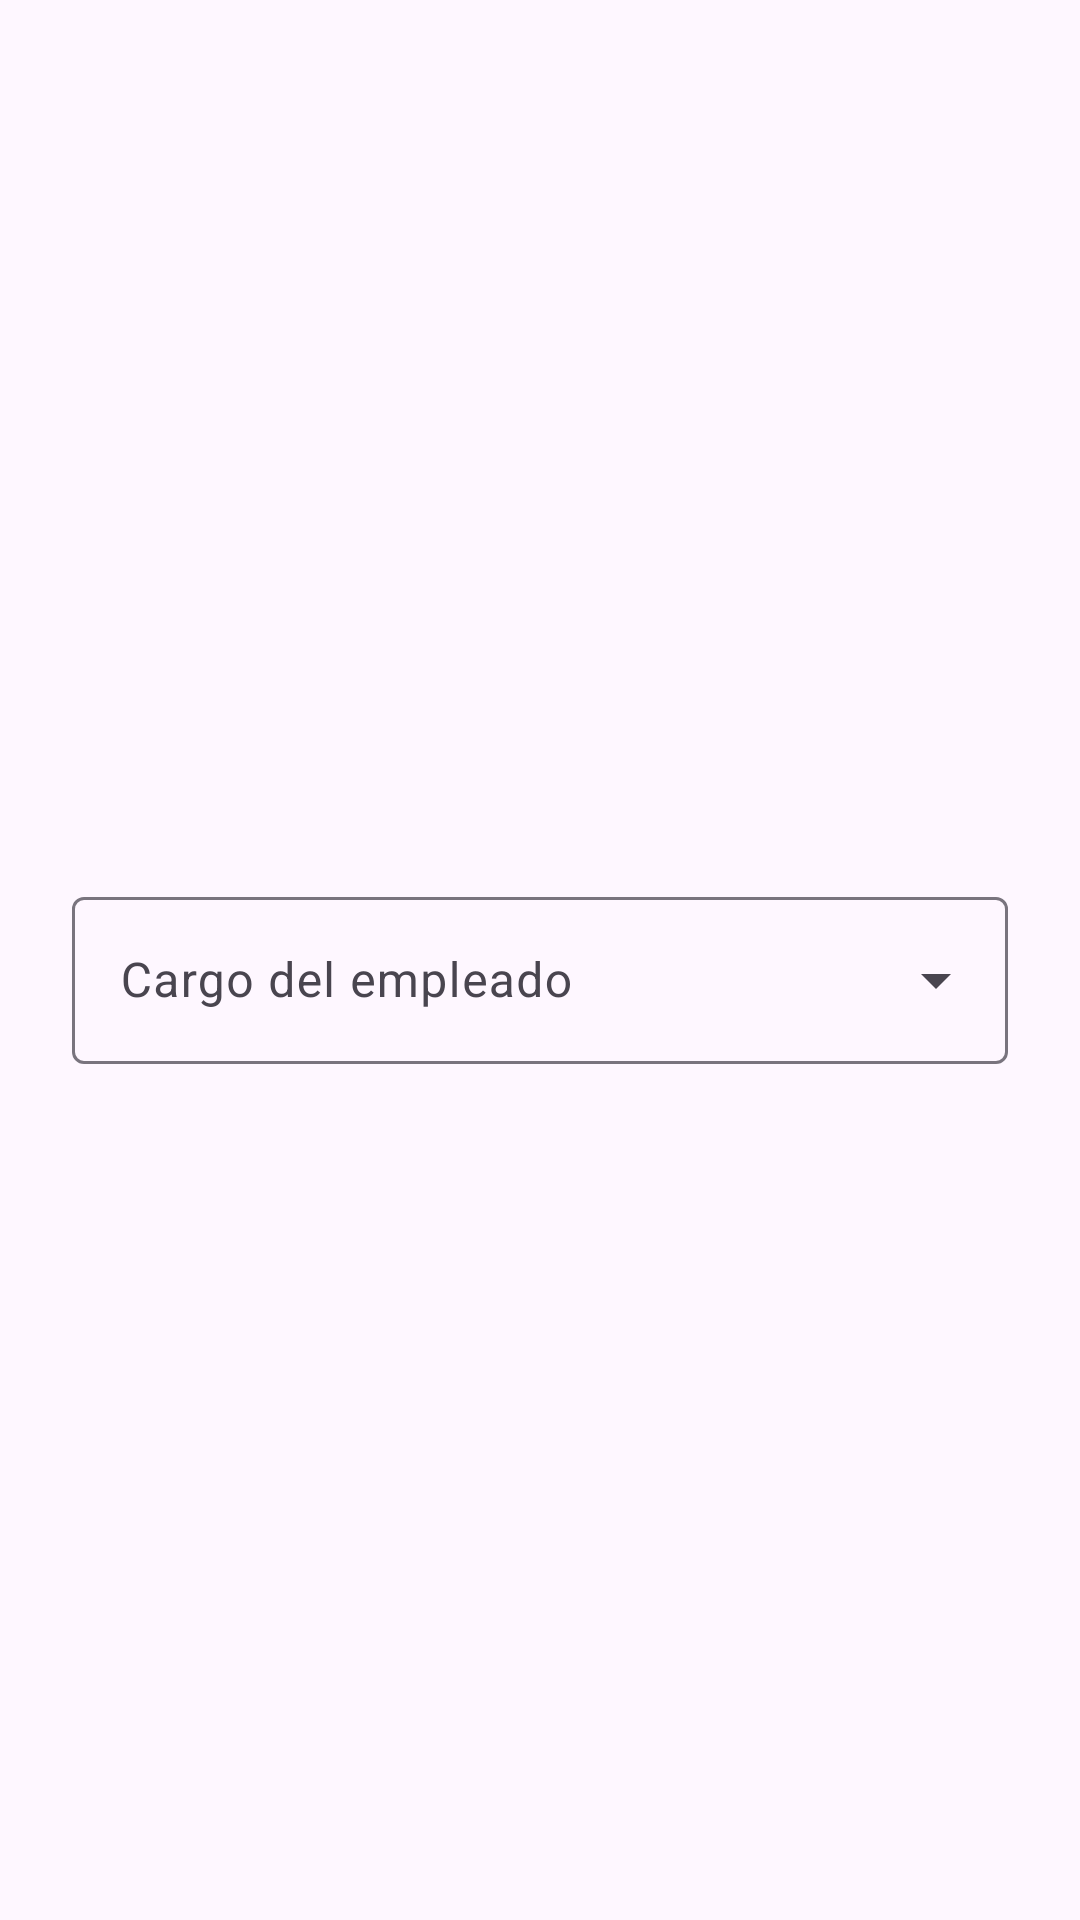

Produce the Android XML layout that renders to this screen, including the resource entries it uses.
<!-- AndroidManifest.xml: application theme Theme.Empleados -->
<!-- res/layout/filter_dialog_view.xml -->
<?xml version="1.0" encoding="utf-8"?>
<androidx.constraintlayout.widget.ConstraintLayout xmlns:android="http://schemas.android.com/apk/res/android"
    android:layout_width="match_parent"
    android:layout_height="wrap_content"
    xmlns:app="http://schemas.android.com/apk/res-auto">

    <com.google.android.material.textfield.TextInputLayout
        android:id="@+id/inputLayout"
        style="@style/Widget.Material3.TextInputLayout.OutlinedBox.ExposedDropdownMenu"
        android:layout_width="match_parent"
        android:layout_height="wrap_content"
        app:layout_constraintTop_toTopOf="parent"
        app:layout_constraintStart_toStartOf="parent"
        app:layout_constraintEnd_toEndOf="parent"
        app:layout_constraintBottom_toBottomOf="parent"
        android:layout_marginTop="8dp"
        android:layout_marginHorizontal="24dp"
        android:hint="@string/text_employee_position">
        <AutoCompleteTextView
            android:id="@+id/employeePosition"
            android:layout_width="match_parent"
            android:layout_height="match_parent"
            android:inputType="none" />
    </com.google.android.material.textfield.TextInputLayout>

</androidx.constraintlayout.widget.ConstraintLayout>
<!-- resources referenced by this layout -->
<resources>
  <string name="text_employee_position">Cargo del empleado</string>
  <style name="Theme.Empleados" parent="Base.Theme.Empleados" />
  <style name="Base.Theme.Empleados" parent="Theme.Material3.DayNight.NoActionBar">
          
          <item name="colorPrimary">@color/primary</item>
          <item name="colorSecondary">@color/secondary</item>
          <item name="android:statusBarColor">@color/primary</item>
      </style>
  <color name="primary">#E42808</color>
  <color name="secondary">#F4613E</color>
</resources>
